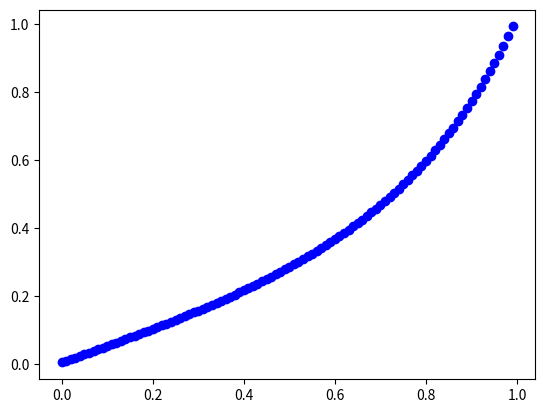

The script that saved this image:
from __future__ import division
import matplotlib.pyplot as plt

def func(t,y):
    sum1=10*pow(y,3) + 3*y + pow(t,2)
    print (t,sum1)
    return sum1
    

def runge(t,f,x1,z,fun,flag):
    
    h=0.01
   
    while(t<x1 and (t+h)<x1):
        z1=z
        #k1=h*func(t,f)
        #k2=h*func(t+h/2,f+k1/2)
        #k3=h*func(t+h/2,f+k2/2)
        #k4=h*func(t+h,f+k3)
        #z+=1/6*(k1+2*k2 + 2*k3 +k4)
        z+=h*func(t,f)
        f+=h*z1
        
        if flag == 1 :
            plt.plot(t,f,'-bo')
            
        t+=h
        
        
    z1=z
    h=x1-t
    k1=h*func(t,f)
    k2=h*func(t+h/2,f+k1/2)
    k3=h*func(t+h/2,f+k2/2)
    k4=h*func(t+h,f+k3)
    z+=1/6*(k1+2*k2 + 2*k3 +k4)
    f+=h*z1
    if flag == 1 :
        plt.plot(t,f,'-bo')
        plt.show()
    fun[0]=f
    
def shooting(t,f,f1,t1,fun,z):
    runge(t,f,t1,z,fun,0)
    e1=f1-fun[0]
    print("e1",e1)
    print("final-",fun[0])
    runge(t,f,t1,z+0.001,fun,0)
    e2=f1-fun[0]
    print("final-",fun[0])
    print("e2",e2)
    z+=(e1-e2)
    print("z-",z)
    
    runge(t,f,t1,z,fun,0)
    print("final-",fun[0])
    if abs(fun[0] - f1) >0.01 :
        return shooting(t,f,f1,t1,fun,z)
    else:
        runge(t,f,t1,z,fun,1)
    
    
    

t=0
f=0
f1=1
t1=1
fun=[]
fun.append(f)
shooting(t,f,f1,t1,fun,0.1)

    